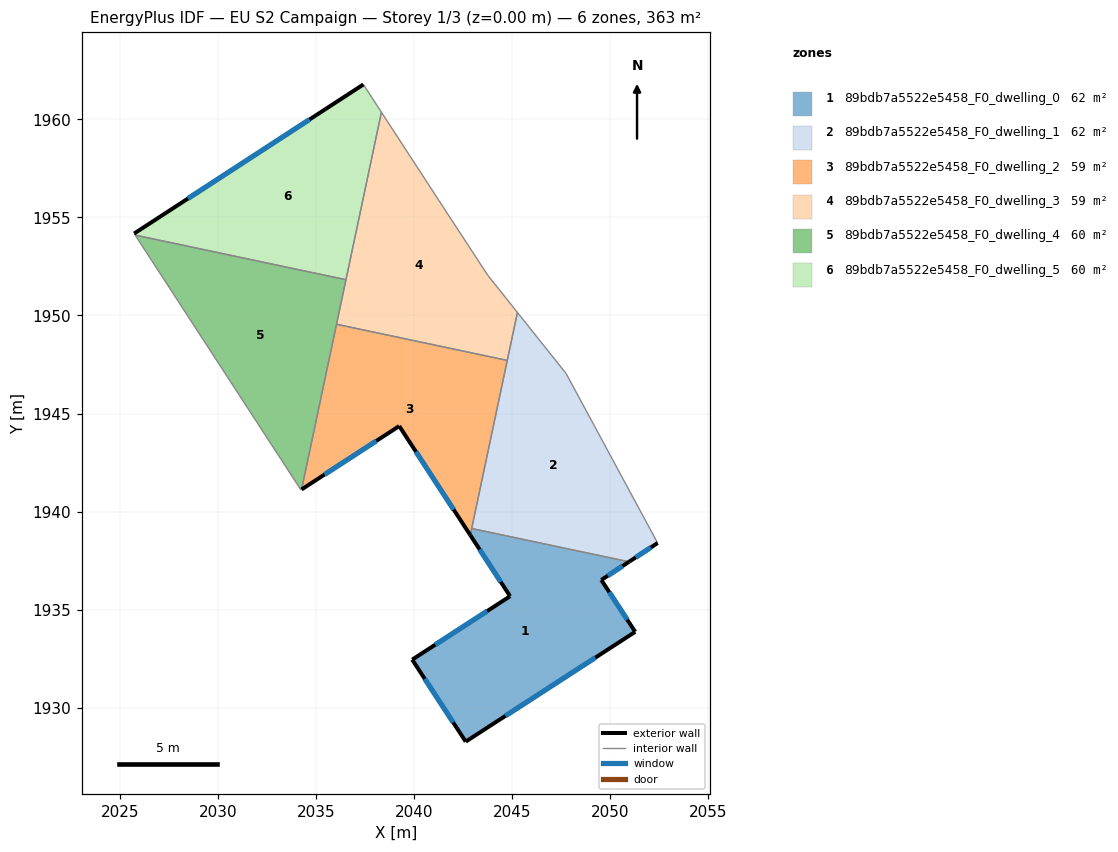
=== STOREY PLAN SPEC (per zone: floor XY polygon, exterior-wall plan segments, windows/doors) ===
zone 1: 89bdb7a5522e5458_F0_dwelling_0  (61.7 m²)
  floor: (2050.95, 1937.44) (2049.54, 1936.51) (2051.27, 1933.86) (2042.62, 1928.26) (2039.89, 1932.45) (2044.88, 1935.68) (2042.85, 1938.80) (2042.92, 1939.13)
  exterior wall: (2044.88, 1935.68) – (2039.89, 1932.45)  [5.9 m]
    window: (2043.71, 1934.92) – (2041.06, 1933.20)  [5.0 m²]
  exterior wall: (2042.85, 1938.80) – (2044.88, 1935.68)  [3.7 m]
    window: (2043.33, 1938.06) – (2044.41, 1936.41)  [3.1 m²]
  exterior wall: (2049.54, 1936.51) – (2050.95, 1937.44)  [1.7 m]
    window: (2049.87, 1936.73) – (2050.62, 1937.22)  [1.4 m²]
  exterior wall: (2051.27, 1933.86) – (2049.54, 1936.51)  [3.2 m]
    window: (2050.86, 1934.49) – (2049.94, 1935.89)  [2.7 m²]
  exterior wall: (2042.62, 1928.26) – (2051.27, 1933.86)  [10.3 m]
    window: (2044.65, 1929.58) – (2049.23, 1932.55)  [8.7 m²]
  exterior wall: (2039.89, 1932.45) – (2042.62, 1928.26)  [5.0 m]
    window: (2040.53, 1931.46) – (2041.98, 1929.25)  [4.2 m²]
  interior walls: 2
zone 2: 89bdb7a5522e5458_F0_dwelling_1  (61.7 m²)
  floor: (2047.74, 1947.04) (2052.41, 1938.39) (2050.95, 1937.44) (2042.92, 1939.13) (2045.26, 1950.16)
  exterior wall: (2050.95, 1937.44) – (2052.41, 1938.39)  [1.7 m]
    window: (2051.29, 1937.66) – (2052.07, 1938.17)  [1.5 m²]
  interior walls: 5
zone 3: 89bdb7a5522e5458_F0_dwelling_2  (59.2 m²)
  floor: (2044.74, 1947.71) (2042.85, 1938.80) (2039.23, 1944.36) (2034.25, 1941.13) (2036.03, 1949.55)
  exterior wall: (2039.23, 1944.36) – (2042.85, 1938.80)  [6.6 m]
    window: (2040.08, 1943.05) – (2042.00, 1940.10)  [5.6 m²]
  exterior wall: (2034.25, 1941.13) – (2039.23, 1944.36)  [5.9 m]
    window: (2035.42, 1941.89) – (2038.06, 1943.60)  [5.0 m²]
  interior walls: 4
zone 4: 89bdb7a5522e5458_F0_dwelling_3  (59.2 m²)
  floor: (2041.26, 1955.86) (2043.74, 1952.05) (2045.26, 1950.16) (2044.74, 1947.71) (2036.03, 1949.55) (2038.32, 1960.37)
  interior walls: 7
zone 5: 89bdb7a5522e5458_F0_dwelling_4  (60.4 m²)
  floor: (2036.51, 1951.83) (2034.25, 1941.13) (2034.21, 1941.10) (2025.76, 1954.10)
  interior walls: 5
zone 6: 89bdb7a5522e5458_F0_dwelling_5  (60.4 m²)
  floor: (2037.40, 1961.79) (2038.32, 1960.37) (2036.51, 1951.83) (2025.76, 1954.10) (2025.71, 1954.18)
  exterior wall: (2037.40, 1961.79) – (2025.71, 1954.18)  [13.9 m]
    window: (2034.65, 1960.00) – (2028.45, 1955.97)  [11.8 m²]
  interior walls: 4

=== DERIVED (storey summary) ===
Building: EU S2 Campaign
Storey: 1 of 3  (floor level z = 0.00 m)
Storey gross floor area: 362.6 m²
Zones on this storey: 6
  - 89bdb7a5522e5458_F0_dwelling_0: floor 61.7 m²; exterior wall 29.8 m (89.4 m²); 6 window(s) 25.2 m²; WWR 28.1%
  - 89bdb7a5522e5458_F0_dwelling_1: floor 61.7 m²; exterior wall 1.7 m (5.2 m²); 1 window(s) 1.5 m²; WWR 28.1%
  - 89bdb7a5522e5458_F0_dwelling_2: floor 59.2 m²; exterior wall 12.6 m (37.7 m²); 2 window(s) 10.6 m²; WWR 28.1%
  - 89bdb7a5522e5458_F0_dwelling_3: floor 59.2 m²
  - 89bdb7a5522e5458_F0_dwelling_4: floor 60.4 m²
  - 89bdb7a5522e5458_F0_dwelling_5: floor 60.4 m²; exterior wall 13.9 m (41.8 m²); 1 window(s) 11.8 m²; WWR 28.1%
Zone adjacency (shared interzone walls):
  - 89bdb7a5522e5458_F0_dwelling_0 ↔ 89bdb7a5522e5458_F0_dwelling_1
  - 89bdb7a5522e5458_F0_dwelling_0 ↔ 89bdb7a5522e5458_F0_dwelling_2
  - 89bdb7a5522e5458_F0_dwelling_1 ↔ 89bdb7a5522e5458_F0_dwelling_2
  - 89bdb7a5522e5458_F0_dwelling_1 ↔ 89bdb7a5522e5458_F0_dwelling_3
  - 89bdb7a5522e5458_F0_dwelling_2 ↔ 89bdb7a5522e5458_F0_dwelling_3
  - 89bdb7a5522e5458_F0_dwelling_2 ↔ 89bdb7a5522e5458_F0_dwelling_4
  - 89bdb7a5522e5458_F0_dwelling_3 ↔ 89bdb7a5522e5458_F0_dwelling_4
  - 89bdb7a5522e5458_F0_dwelling_3 ↔ 89bdb7a5522e5458_F0_dwelling_5
  - 89bdb7a5522e5458_F0_dwelling_4 ↔ 89bdb7a5522e5458_F0_dwelling_5